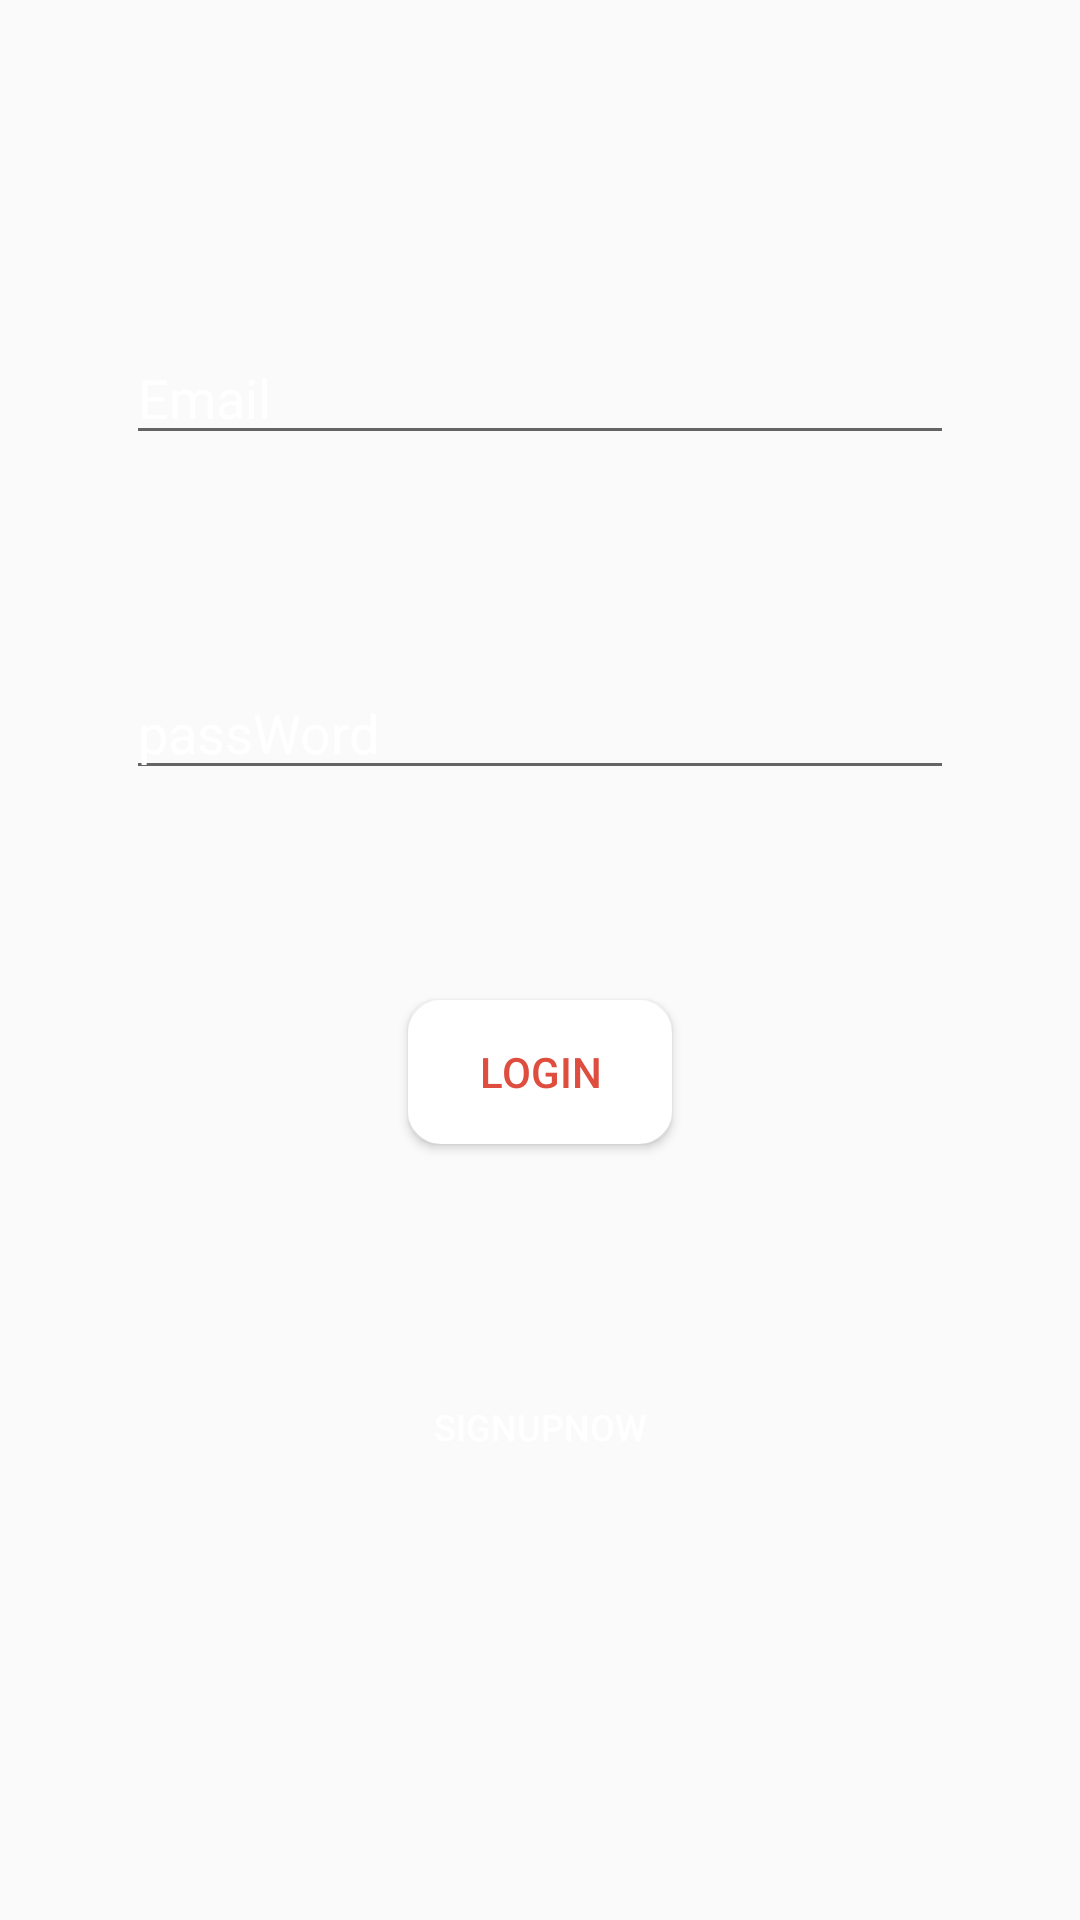

The Android layout XML behind this screen, and the referenced resources:
<!-- AndroidManifest.xml: application theme AppTheme -->
<!-- res/layout/fragment_login.xml -->
<?xml version="1.0" encoding="utf-8"?>
<android.support.constraint.ConstraintLayout xmlns:android="http://schemas.android.com/apk/res/android"
    xmlns:app="http://schemas.android.com/apk/res-auto"
    xmlns:tools="http://schemas.android.com/tools"
    android:layout_width="match_parent"
    android:layout_height="match_parent"
    tools:context=".LoginFragment">

    

    <EditText
        android:id="@+id/editText"
        android:layout_width="match_parent"
        android:layout_height="wrap_content"
        android:layout_marginBottom="25dp"
        android:layout_marginEnd="42dp"
        android:layout_marginLeft="42dp"
        android:layout_marginRight="42dp"
        android:layout_marginStart="42dp"
        android:layout_marginTop="90dp"
        android:ems="10"
        android:hint="Email"
        android:inputType="textPersonName"
        android:textColor="@android:color/background_light"
        android:textColorHint="#fff"
        app:layout_constraintBottom_toTopOf="@+id/editText2"
        app:layout_constraintEnd_toEndOf="parent"
        app:layout_constraintStart_toStartOf="parent"
        app:layout_constraintTop_toTopOf="parent" />

    <EditText
        android:id="@+id/editText2"
        android:layout_width="match_parent"
        android:layout_height="wrap_content"
        android:layout_marginBottom="25dp"
        android:layout_marginEnd="42dp"
        android:layout_marginLeft="42dp"
        android:layout_marginRight="42dp"
        android:layout_marginStart="42dp"
        android:layout_marginTop="25dp"
        android:ems="10"
        android:hint="passWord"
        android:inputType="textPassword"
        android:textColor="@android:color/background_light"
        android:textColorHint="#fff"
        app:layout_constraintBottom_toTopOf="@+id/button2"
        app:layout_constraintEnd_toEndOf="parent"
        app:layout_constraintStart_toStartOf="parent"
        app:layout_constraintTop_toBottomOf="@+id/editText" />

    <Button
        android:id="@+id/button2"
        android:layout_width="wrap_content"
        android:layout_height="wrap_content"
        android:layout_marginBottom="25dp"
        android:layout_marginEnd="148dp"
        android:layout_marginLeft="148dp"
        android:layout_marginRight="148dp"
        android:layout_marginStart="148dp"
        android:layout_marginTop="25dp"

        android:background="@drawable/btn_input"
        android:text="Login"
        android:textColor="#de4d3e"
        app:layout_constraintBottom_toTopOf="@+id/button3"
        app:layout_constraintEnd_toEndOf="parent"
        app:layout_constraintStart_toStartOf="parent"
        app:layout_constraintTop_toBottomOf="@+id/editText2" />

    <Button
        android:id="@+id/button3"
        android:layout_width="114dp"
        android:layout_height="wrap_content"
        android:layout_marginBottom="120dp"
        android:layout_marginEnd="135dp"
        android:layout_marginLeft="135dp"
        android:layout_marginRight="135dp"
        android:layout_marginStart="135dp"
        android:layout_marginTop="25dp"
        android:background="@android:color/transparent"
        android:text="SignUpNow"
        android:textColor="@android:color/background_light"
        android:textSize="12sp"
        app:layout_constraintBottom_toBottomOf="parent"
        app:layout_constraintEnd_toEndOf="parent"
        app:layout_constraintStart_toStartOf="parent"
        app:layout_constraintTop_toBottomOf="@+id/button2" />
</android.support.constraint.ConstraintLayout>
<!-- resources referenced by this layout -->
<resources>
  <!-- drawable btn_input (drawable) -->
  <?xml version="1.0" encoding="utf-8"?>
  <shape xmlns:android="http://schemas.android.com/apk/res/android">
      <solid android:color="#fff" />
      <stroke android:width="2dp" android:color="#fff"/>
      <corners android:radius="10dp"/>
  
  </shape>
  <style name="AppTheme" parent="Theme.AppCompat.Light.NoActionBar">
          
          <item name="colorPrimary">@color/colorPrimary</item>
          <item name="colorPrimaryDark">@color/colorPrimaryDark</item>
          <item name="colorAccent">@color/colorAccent</item>
          <item name="windowActionBar">false</item>
      </style>
  <!-- not gathered from this repository: default colours our renderer supplied (Android Studio template values) -->
  <color name="colorPrimary">#FF6200EE</color>
  <color name="colorPrimaryDark">#FF3700B3</color>
  <color name="colorAccent">#FF03DAC5</color>
</resources>
